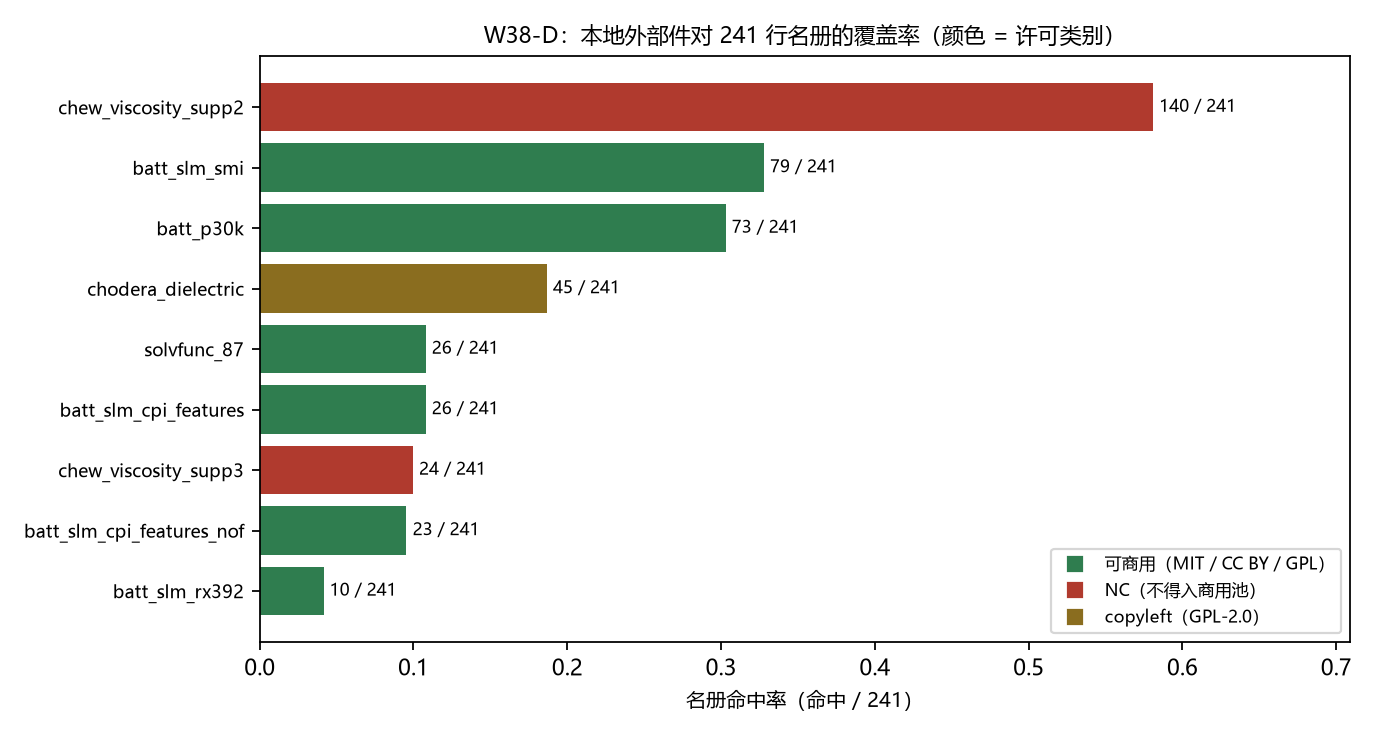

The table this chart was drawn from, first rows:
source_key, display_name, artifact_path, quantity, license, license_status, can_enter_pool, pre_existing, already_in_library, upstream_blob_path, upstream_sha256, local_sha256, byte_identical_upstream, n_rows, n_unique_identifiers, n_unique_inchikey, n_unparsed, roster_total, roster_hits, roster_hit_rate, evidence, note
batt_p30k, Batt-P30K.h5（GSDS，ωB97X-V/def2-TZVPPD/SM…, data/raw/batt/Batt-P30K.h5, 轨道能(HOMO/LUMO/gap) + IP/EA + dipole, MIT, 已核实, True, True, True, , , 587f1490613a008b91f45ee9de607a2e057c88c3…, False, 29519, 29519, 29519, 0, 241, 73, 0.3029, https://github.com/Teoroo-CMC/Batt-SLM（L…, ωB97X-V 气相单分子 + SMD 隐式溶剂，与本地 xTB 单点不同层级；…
batt_slm_smi, Batt-SLM.smi（生成器化学空间清单）, data/external/Batt-SLM.smi, 无标签（仅 SMILES 清单）, MIT, 已核实, True, True, True, Batt-SLM/Batt-SLM.smi, c2ec78256ce6189366aebd9f7f0403e669c963e9…, c2ec78256ce6189366aebd9f7f0403e669c963e9…, True, 115756, 115756, 115756, 0, 241, 79, 0.3278, https://github.com/Teoroo-CMC/Batt-SLM b…, 只值「候选新化合物的分母」，不是标签源。
batt_slm_rx392, RX-392.csv（氧化-还原电位轴）, data/external/Batt-SLM-RX-392.csv, 氧化/还原电位 + IP/EA, MIT, 已核实, True, True, True, Redox-Pot/Redox-Ener/RX-392.csv, d30ec1ffccba15538bac0b67157c14e045f17214…, d30ec1ffccba15538bac0b67157c14e045f17214…, True, 392, 392, 392, 0, 241, 10, 0.04149, https://github.com/Teoroo-CMC/Batt-SLM b…, 381/392 行同一层级串；介质设定以 UniqueSolvents 的 DI…
batt_slm_cpi_features, CPI/Input/Features.csv（CPI 辅助特征表）, data/external/batt_slm_cpi_features.csv, 无四核心量标签（SASA / 13O / 14O / 15O）, MIT, 已核实, True, False, False, CPI/Input/Features.csv, b5c7ca5df92a9fb98a5fa61203b53acd81845e99…, b5c7ca5df92a9fb98a5fa61203b53acd81845e99…, True, 87, 87, 87, 0, 241, 26, 0.1079, https://github.com/Teoroo-CMC/Batt-SLM b…, 本轮**真新增**。比 SolvFunc-87 多 4 列；列义未独立验证。
batt_slm_cpi_features_nof, CPI/Input/Features-NoF.csv（去 F 版）, data/external/batt_slm_cpi_features_nof.…, 无四核心量标签, MIT, 已核实, True, False, False, CPI/Input/Features-NoF.csv, aceec4c3c985d4a898ef9c31584af2ed9d4db593…, aceec4c3c985d4a898ef9c31584af2ed9d4db593…, True, 46, 46, 46, 0, 241, 23, 0.09544, https://github.com/Teoroo-CMC/Batt-SLM b…, 本轮**真新增**；46 行。
solvfunc_87, SolvFunc-87.csv（87 个溶剂的功能预测）, data/external/SolvFunc-87.csv, HOMO_Pred / LUMO_Pred / DN_Pred / DC_Pre…, MIT, 已核实, True, True, True, CPI/SolvFunc-87.csv, 1031abc49ee4f15d46211a519be6b5cdee3b6811…, 1031abc49ee4f15d46211a519be6b5cdee3b6811…, True, 87, 87, 87, 0, 241, 26, 0.1079, https://github.com/Teoroo-CMC/Batt-SLM b…, 所有 *_Pred 列都是模型输出，**只能作外部对照，不入标签池**。
chew_viscosity_supp2, chew_2024 粘度数据集（Additional file 2）, data/external/chew_2024_viscosity_supp_2…, 粘度 eta（cP）+ 温度, CC BY-NC 4.0, 已核实, False, True, True, , , 8a8cb6810779d305922b25be1ea507f7de60a5ea…, False, 3582, 957, 957, 0, 241, 140, 0.5809, 10.1186/s13321-024-00820-5 Data availabi…, 全项目 eta 覆盖最高（140/241），但**NC ⇒ 不得入商用池**。文…
chew_viscosity_supp3, chew_2024 粘度预测表, data/external/chew_2024_viscosity_supp_3…, log(Viscosity)_pred（模型输出，非标签）, CC BY-NC 4.0, 已核实, False, True, True, , , 48435a88214fbd441aca8e48923a8b2aee099481…, False, 650, 50, 50, 0, 241, 24, 0.09959, 同 chew_2024 数据声明（NC）, 列名带 _pred 且含 is_within_training ⇒ 跨模型对照件…
chodera_dielectric, Beauchamp/Chodera 2015 静态介电常数汇编, data/external/chodera_2015_data_dielectr…, 零频相对介电常数 eps + 温度/压力/密度, GPL-2.0, 已核实, True, True, True, , , 030d8f762839fd3dd4b6b5ce151d3e206d2a10ee…, False, 246, 45, 45, 0, 241, 45, 0.1867, 10.1021/acs.jpcb.5b06703 配套仓 choderalab/…, 可商用但带 copyleft 义务；且是「零频 eps」，与近静态 eps 口径…
